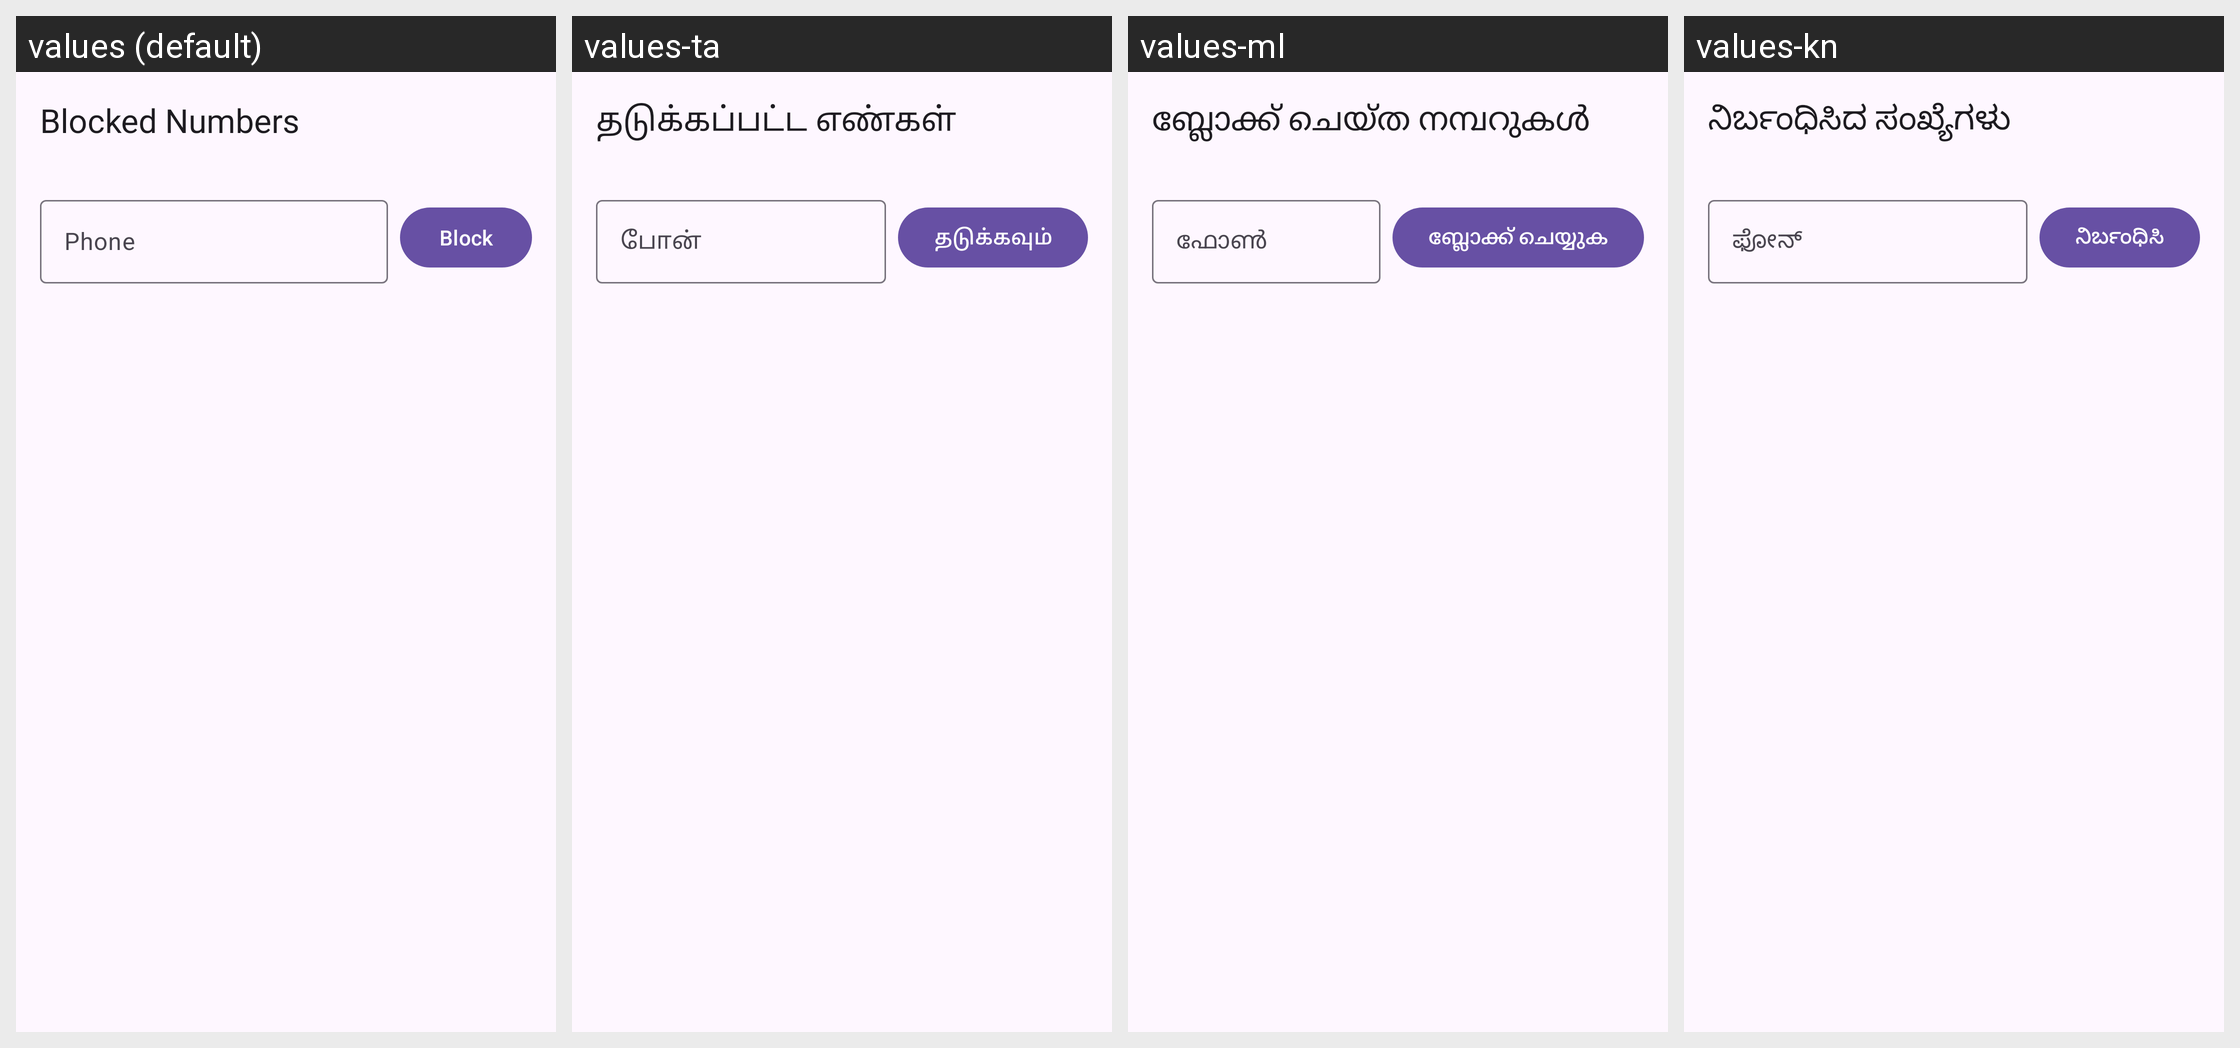

For this localized Android screen grid, give each drawn string resource with its value in every locale shown.
Android screen res/layout/activity_blocked_numbers.xml rendered under 4 locales, left to right: values (default), values-ta, values-ml, values-kn. Device: Nexus 5 (rendered at 1080×1920; each locale shown at half size, 540×960, under a caption strip naming it); theme Theme.MyApplication.
Other locales in the repository, not shown: values-as, values-bn, values-gu, values-hi, values-mr, values-or, values-pa, values-te.
Strings drawn on this screen, with the default value and each locale's value (text and hints the layout hard-codes, and strings that could not be matched under every locale, appear in the picture but are not listed):

blocked_numbers
  values: Blocked Numbers
  values-ta: தடுக்கப்பட்ட எண்கள்
  values-ml: ബ്ലോക്ക് ചെയ്ത നമ്പറുകൾ
  values-kn: ನಿರ್ಬಂಧಿಸಿದ ಸಂಖ್ಯೆಗಳು

phone
  values: Phone
  values-ta: போன்
  values-ml: ഫോൺ
  values-kn: ಫೋನ್

block
  values: Block
  values-ta: தடுக்கவும்
  values-ml: ബ്ലോക്ക് ചെയ്യുക
  values-kn: ನಿರ್ಬಂಧಿಸಿ
